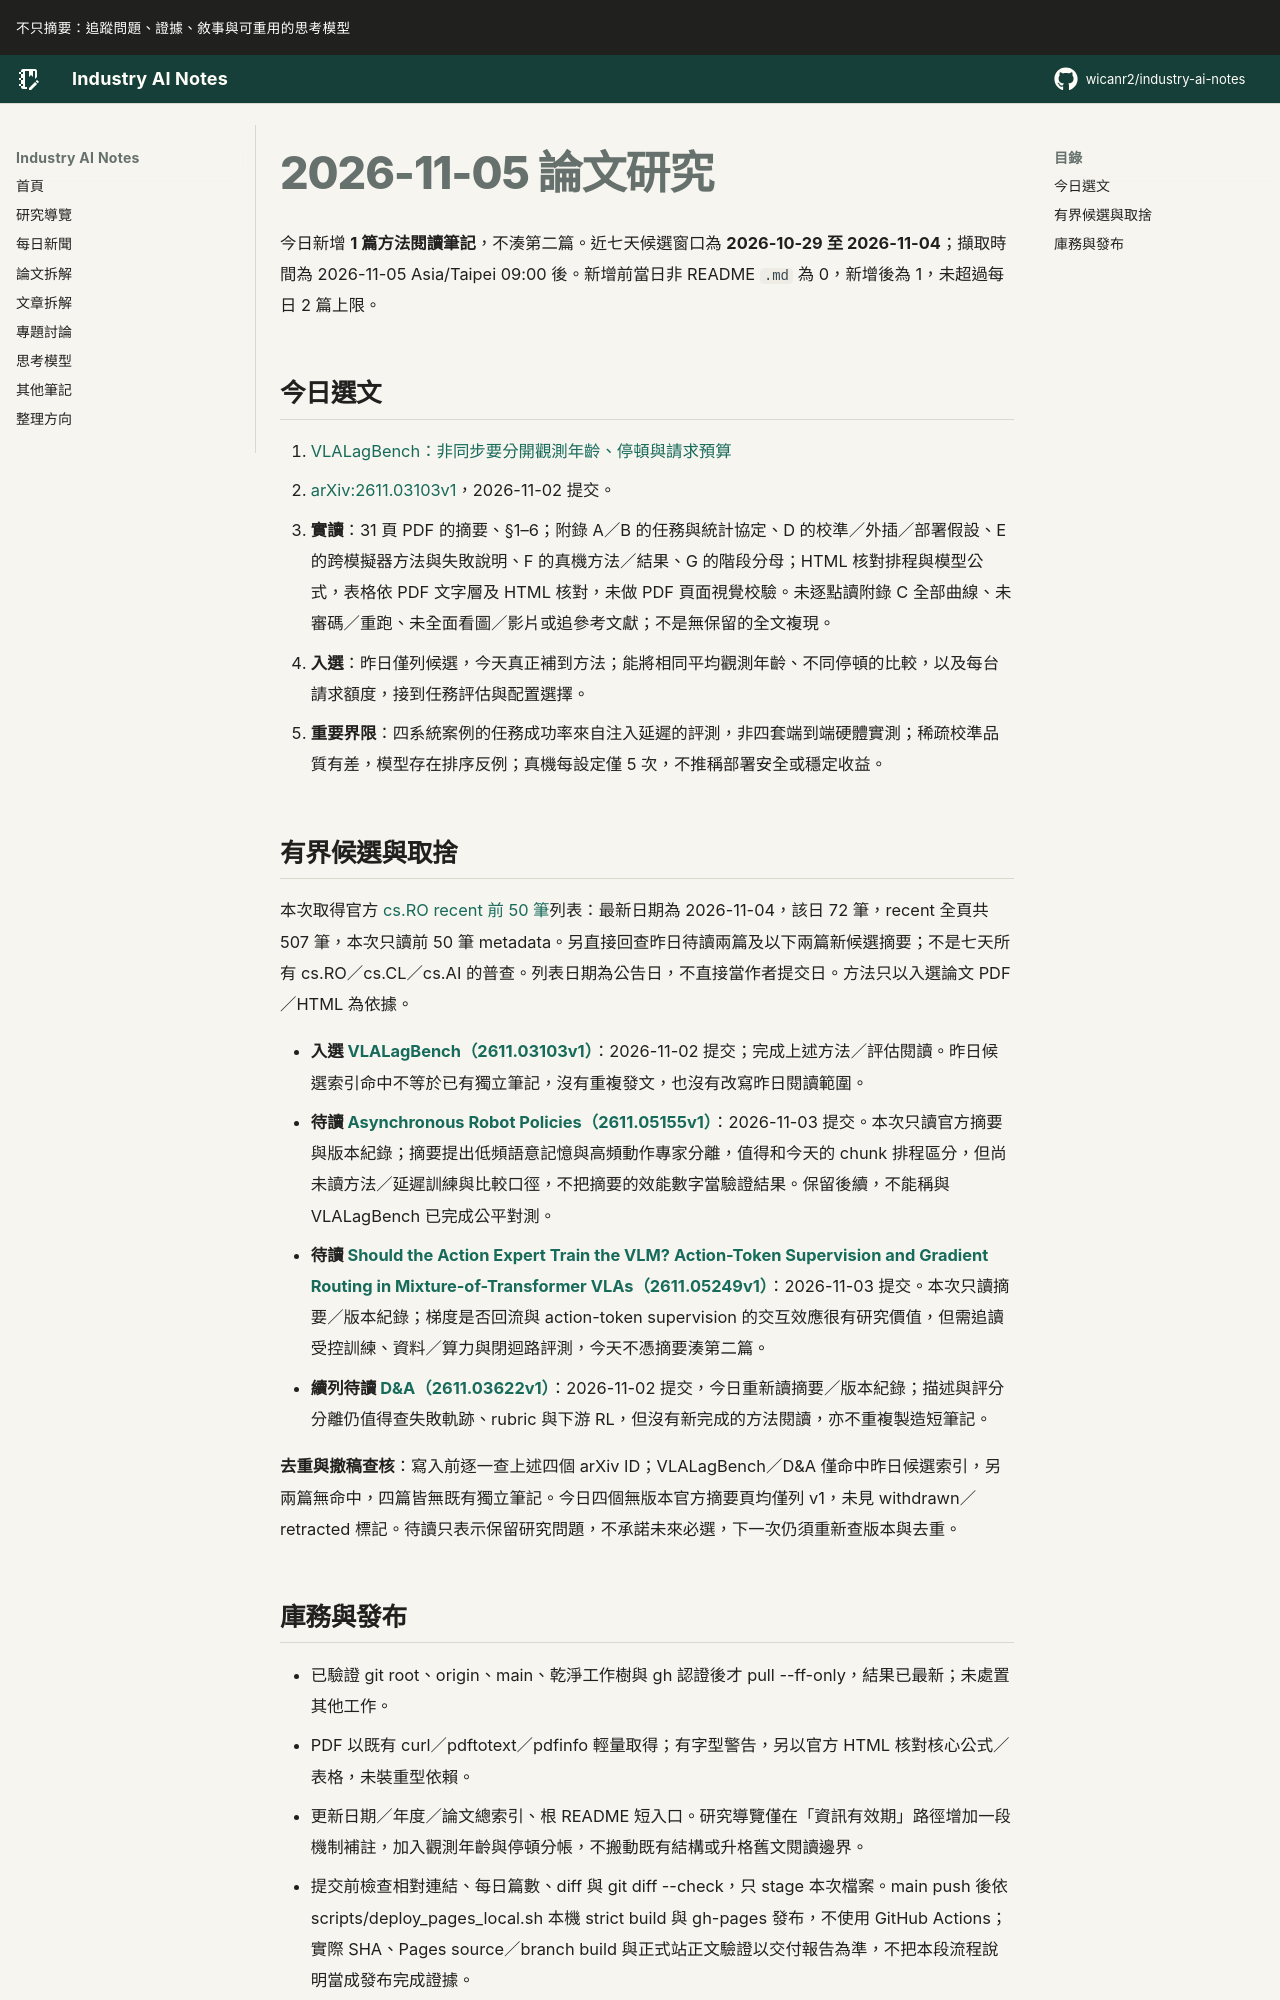

repository: wicanr2/industry-ai-notes · page: 論文拆解/2026/2026-11-05/index.html · generator: mkdocs

# 2026-11-05 論文研究

今日新增 **1 篇方法閱讀筆記**，不湊第二篇。近七天候選窗口為 **2026-10-29 至 2026-11-04**；擷取時間為 2026-11-05 Asia/Taipei 09:00 後。新增前當日非 README `.md` 為 0，新增後為 1，未超過每日 2 篇上限。

## 今日選文

1. [VLALagBench：非同步要分開觀測年齡、停頓與請求預算](./01-vlalagbench-非同步要分開觀測年齡停頓與請求預算.md)
   - [arXiv:2611.03103v1](https://arxiv.org/abs/2611.03103v1)，2026-11-02 提交。
   - **實讀**：31 頁 PDF 的摘要、§1–6；附錄 A／B 的任務與統計協定、D 的校準／外插／部署假設、E 的跨模擬器方法與失敗說明、F 的真機方法／結果、G 的階段分母；HTML 核對排程與模型公式，表格依 PDF 文字層及 HTML 核對，未做 PDF 頁面視覺校驗。未逐點讀附錄 C 全部曲線、未審碼／重跑、未全面看圖／影片或追參考文獻；不是無保留的全文複現。
   - **入選**：昨日僅列候選，今天真正補到方法；能將相同平均觀測年齡、不同停頓的比較，以及每台請求額度，接到任務評估與配置選擇。
   - **重要界限**：四系統案例的任務成功率來自注入延遲的評測，非四套端到端硬體實測；稀疏校準品質有差，模型存在排序反例；真機每設定僅 5 次，不推稱部署安全或穩定收益。

## 有界候選與取捨

本次取得官方 [cs.RO recent 前 50 筆](https://arxiv.org/list/cs.RO/recent?skip=0&show=50)列表：最新日期為 2026-11-04，該日 72 筆，recent 全頁共 507 筆，本次只讀前 50 筆 metadata。另直接回查昨日待讀兩篇及以下兩篇新候選摘要；不是七天所有 cs.RO／cs.CL／cs.AI 的普查。列表日期為公告日，不直接當作者提交日。方法只以入選論文 PDF／HTML 為依據。

- **入選 [VLALagBench（2611.03103v1）](https://arxiv.org/abs/2611.03103)**：2026-11-02 提交；完成上述方法／評估閱讀。昨日候選索引命中不等於已有獨立筆記，沒有重複發文，也沒有改寫昨日閱讀範圍。
- **待讀 [Asynchronous Robot Policies（2611.05155v1）](https://arxiv.org/abs/2611.05155)**：2026-11-03 提交。本次只讀官方摘要與版本紀錄；摘要提出低頻語意記憶與高頻動作專家分離，值得和今天的 chunk 排程區分，但尚未讀方法／延遲訓練與比較口徑，不把摘要的效能數字當驗證結果。保留後續，不能稱與 VLALagBench 已完成公平對測。
- **待讀 [Should the Action Expert Train the VLM? Action-Token Supervision and Gradient Routing in Mixture-of-Transformer VLAs（2611.05249v1）](https://arxiv.org/abs/2611.05249)**：2026-11-03 提交。本次只讀摘要／版本紀錄；梯度是否回流與 action-token supervision 的交互效應很有研究價值，但需追讀受控訓練、資料／算力與閉迴路評測，今天不憑摘要湊第二篇。
- **續列待讀 [D&A（2611.03622v1）](https://arxiv.org/abs/2611.03622)**：2026-11-02 提交，今日重新讀摘要／版本紀錄；描述與評分分離仍值得查失敗軌跡、rubric 與下游 RL，但沒有新完成的方法閱讀，亦不重複製造短筆記。

**去重與撤稿查核**：寫入前逐一查上述四個 arXiv ID；VLALagBench／D&A 僅命中昨日候選索引，另兩篇無命中，四篇皆無既有獨立筆記。今日四個無版本官方摘要頁均僅列 v1，未見 withdrawn／retracted 標記。待讀只表示保留研究問題，不承諾未來必選，下一次仍須重新查版本與去重。
